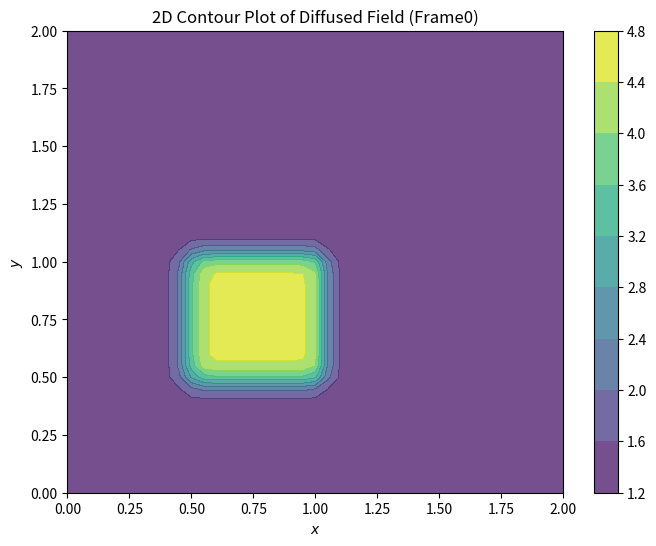

Here is the Python script that generated this plot:
import numpy as np
from matplotlib import pyplot as plt, cm
# For animation
from matplotlib.animation import FuncAnimation
# from IPython.display import HTML

# Variables
l = 2
nx = 41 # nx = ny
dx = l/(nx-1) # dx = dy
# nt = 500 # This time we'll use tolerance to stop the simulation, not nt
nu = 0.3
courant = 0.2
dt = courant * dx**2 / nu
tolerance = 1e-5 # threshold for convergence

# Generating the mesh
x = np.linspace(0, l, nx)
y = np.linspace(0, l, nx)

# Initialization
u = np.ones((nx, nx))
v = np.ones((nx, nx))
un = np.ones((nx, nx))
vn = np.ones((nx, nx))
# Intital and Boundary Condition
u[int(.5/dx):int(1/dx+1),int(.5/dx):int(1/dx+1)]=2
v[int(.5/dx):int(1/dx+1),int(.5/dx):int(1/dx+1)]=4

# Function to update the field
def conv_diffuse (u, v):
    global dt, dx, nu

    un = u.copy()
    vn = v.copy()

    # Discretization eqn using array slicing
    # u[1:nx-1,1:nx-1] = un[1:nx-1,1:nx-1] + (dt / dx**2) * (nu * (un[2:nx,1:nx-1] + un[0:nx-2,1:nx-1] + un[1:nx-1,2:nx] + un[1:nx-1,0:nx-2] - 4*un[1:nx-1,1:nx-1]) - dx*(un[1:nx-1,1:nx-1] * (un[2:nx,1:nx-1] - un[1:nx-1,1:nx-1]) + vn[1:nx-1,1:nx-1] * (un[1:nx-1,2:nx] - un[1:nx-1,1:nx-1])))
    u[1:-1,1:-1] = un[1:-1,1:-1] + (dt / dx**2) * (nu * (un[1:-1,2:] + un[1:-1,0:-2] + un[2:,1:-1] + un[0:-2,1:-1] - 4*un[1:-1,1:-1]) - dx*(un[1:-1,1:-1] * (un[2:,1:-1] - un[1:-1,1:-1]) + vn[1:-1,1:-1] * (un[1:-1,2:] - un[1:-1,1:-1])))

    v[1:-1,1:-1] = vn[1:-1,1:-1] + (dt / dx**2) * (nu * (vn[1:-1,2:] + vn[1:-1,0:-2] + vn[2:,1:-1] + vn[0:-2,1:-1] - 4*vn[1:-1,1:-1]) - dx*(un[1:-1,1:-1] * (vn[2:,1:-1] - vn[1:-1,1:-1]) + vn[1:-1,1:-1] * (vn[1:-1,2:] - vn[1:-1,1:-1])))

    # Boundary Conditions
    u[0,:] = 1 # Bottom Boundary
    u[-1,:] = 1 # Top Boundary
    u[:,0] = 1 # Left Boundary
    u[:,-1] = 1 # Right Boundary

    v[0,:] = 1 # Bottom Boundary
    v[-1,:] = 1 # Top Boundary
    v[:,0] = 1 # Left Boundary
    v[:,-1] = 1 # Right Boundary

    return u,v

# Post Processing
velocity = np.sqrt(u**2 + v**2)
fig, ax = plt.subplots(figsize=(8, 6))
X, Y = np.meshgrid(x, y) # Grid
contour = ax.contourf(X, Y, velocity, alpha=0.75, cmap=cm.viridis) # Intital Contour Plot
cbar = fig.colorbar(contour)
ax.set_xlabel('$x$')
ax.set_ylabel('$y$')
ax.set_title('2D Contour Plot of Convection-Diffused Field')

def update(frame):
    global u, v, un, vn, tolerance, ani
    
    un = u.copy()
    vn = v.copy()

    u, v = conv_diffuse(u, v)
    
    velocity = np.sqrt(u**2 + v**2)

    ax.clear()
    contour = ax.contourf(X, Y, velocity, alpha=0.75, cmap=cm.viridis) # Intital Contour Plot
    ax.set_xlabel('$x$')
    ax.set_ylabel('$y$')
    ax.set_title(f'2D Contour Plot of Diffused Field (Frame{frame})')
    
    diff = np.linalg.norm(u-un) + np.linalg.norm(v-vn)
    if diff<tolerance:
        ani.event_source.stop()
    return ax.collections

# create the animation
ani = FuncAnimation(fig, update, frames=500, interval = 100, blit=True)
plt.show()
# HTML(ani.to_jshtml())
